Labelled photos from "data", an image-classification folder in Marshall-mk/EggPlantDisease. The possible labels are: healthy leaf, insect pest disease, leaf spot disease, mosaic virus disease, small leaf disease, white mold disease, wilt disease.

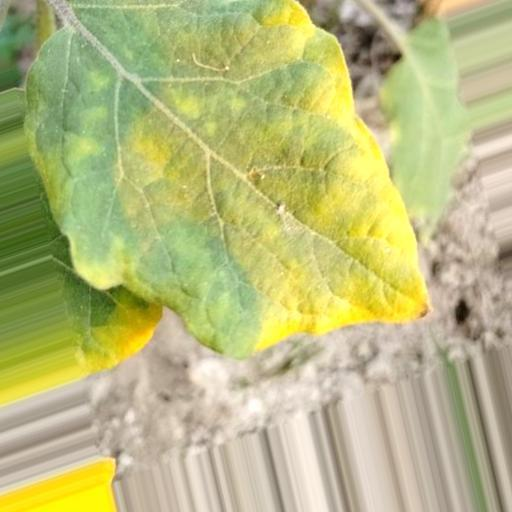
Label: leaf spot disease

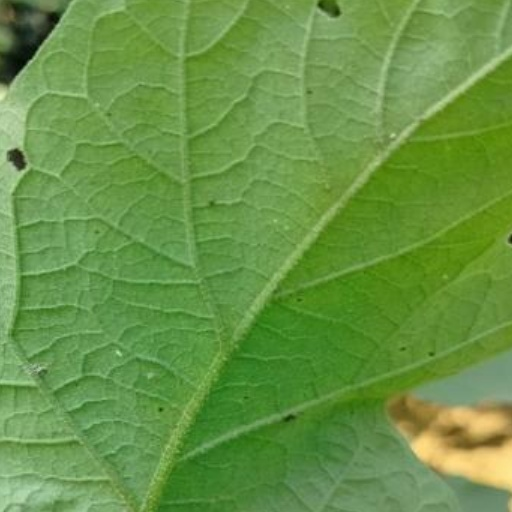
Label: white mold disease

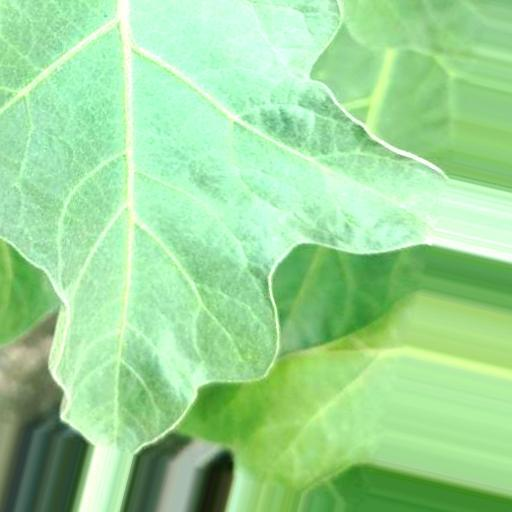
Label: healthy leaf

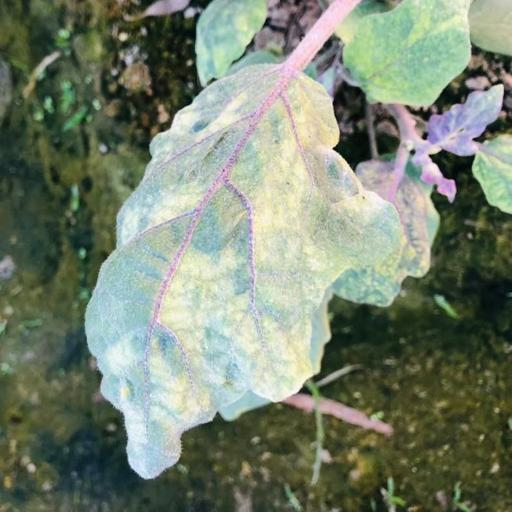
Label: mosaic virus disease

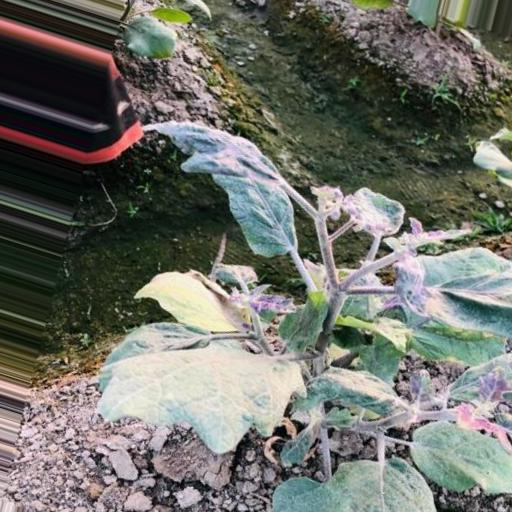
Label: small leaf disease

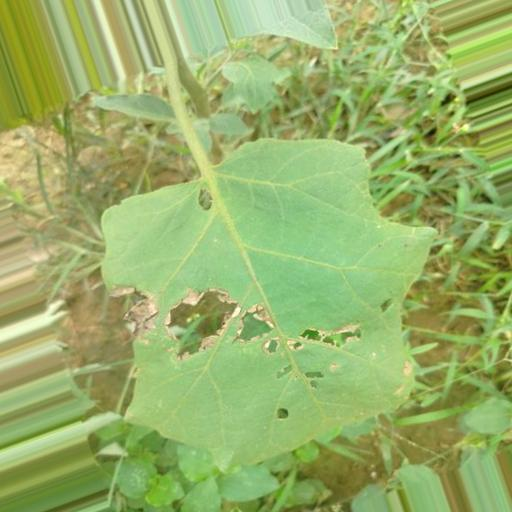
Label: insect pest disease
